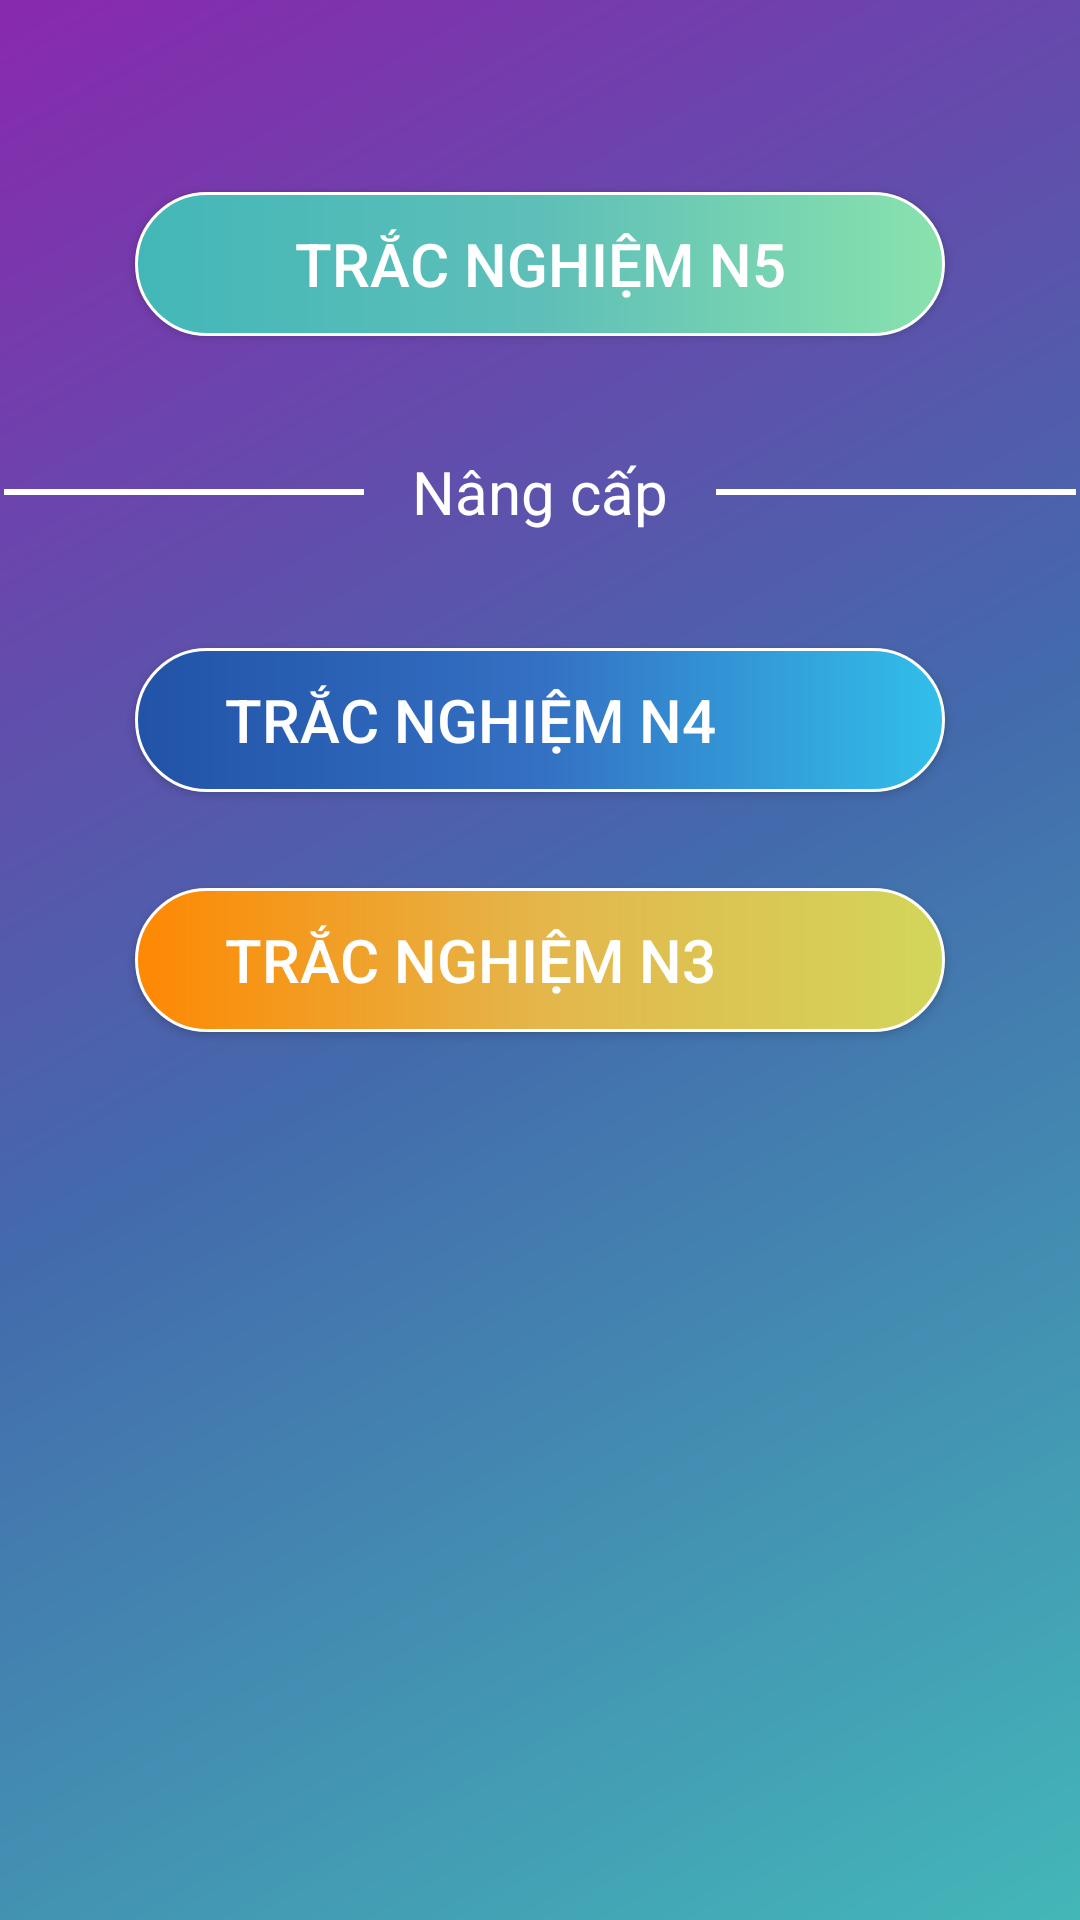

Here is an Android app screen rendered from its layout file. Give the layout XML and the strings, colors and styles it references.
<!-- AndroidManifest.xml: application theme AppTheme -->
<!-- res/layout/activity_exam.xml -->
<?xml version="1.0" encoding="utf-8"?>
<LinearLayout xmlns:android="http://schemas.android.com/apk/res/android"
    xmlns:app="http://schemas.android.com/apk/res-auto"
    xmlns:tools="http://schemas.android.com/tools"
    android:layout_width="match_parent"
    android:layout_height="match_parent"
    android:orientation="vertical"
    android:gravity="center_horizontal"
    tools:context=".activity.ExamActivity">

    <Button
        android:clickable="true"
        android:foreground="?android:attr/selectableItemBackground"
        android:focusable="true"
        android:layout_marginTop="64dp"
        android:id="@+id/exam_btnN5"
        android:layout_width="270dp"
        android:layout_height="wrap_content"
        android:background="@drawable/button_gradient_green"
        android:textSize="20sp"
        android:textColor="@color/white"
        android:text="Trắc nghiệm N5" />

    <LinearLayout
        android:layout_marginTop="32dp"
        android:layout_width="match_parent"
        android:layout_height="40dp"
        android:gravity="center"
        android:orientation="horizontal">

        <View
            android:layout_width="120dp"
            android:layout_height="2dp"
            android:layout_marginTop="0dp"
            android:background="@color/white" />

        <TextView
            android:layout_marginLeft="16dp"
            android:layout_marginRight="16dp"
            android:layout_width="wrap_content"
            android:layout_height="wrap_content"
            android:textSize="20sp"
            android:textColor="@color/white"
            android:text="Nâng cấp" />

        <View
            android:layout_width="120dp"
            android:layout_height="2dp"
            android:layout_marginTop="0dp"
            android:background="@color/white" />
    </LinearLayout>

    <Button
        android:clickable="true"
        android:foreground="?android:attr/selectableItemBackground"
        android:gravity="center_vertical"
        android:drawableLeft="@drawable/ic_lock_black_24dp"
        android:drawablePadding="16dp"
        android:paddingLeft="30dp"

        android:layout_marginTop="32dp"
        android:id="@+id/exam_btnN4"
        android:layout_width="270dp"
        android:layout_height="wrap_content"
        android:background="@drawable/button_gradient_blue"
        android:textSize="20sp"
        android:textColor="@color/white"
        android:text="Trắc nghiệm N4"/>

    <Button
        android:clickable="true"
        android:foreground="?android:attr/selectableItemBackground"
        android:gravity="center_vertical"
        android:drawableLeft="@drawable/ic_lock_black_24dp"
        android:drawablePadding="16dp"
        android:paddingLeft="30dp"

        android:layout_marginTop="32dp"
        android:id="@+id/exam_btnN3"
        android:layout_width="270dp"
        android:layout_height="wrap_content"
        android:background="@drawable/button_gradient_yellow"
        android:textSize="20sp"
        android:textColor="@color/white"
        android:text="Trắc nghiệm N3"/>

</LinearLayout>
<!-- resources referenced by this layout -->
<resources>
  <color name="white">#fff</color>
  <!-- drawable button_gradient_blue (drawable) -->
  <shape xmlns:android="http://schemas.android.com/apk/res/android"
      android:shape="rectangle">
      <gradient
          android:angle="0"
          android:centerColor="#3470C3"
          android:endColor="#32BFEA"
          android:startColor="#2153A7"
          android:type="linear" />
  
  
      
      
  
      
      <stroke
          android:width="1dp"
          android:color="@color/white"/>
  
      
      
      
      
      
      
      
  
      
      <corners android:radius="25dp"></corners>
  
  
  </shape>
  <!-- drawable button_gradient_green (drawable) -->
  <shape xmlns:android="http://schemas.android.com/apk/res/android"
      android:shape="rectangle">
      <gradient
          android:angle="0"
          android:centerColor="#5EBFB8"
          android:endColor="#89E2AD"
          android:startColor="#43B7B8"
          android:type="linear" />
  
  
      
  
  
      
      <stroke
          android:width="1dp"
          android:color="@color/white"/>
  
      
      
      
      
      
      
      
  
      
      <corners android:radius="25dp"></corners>
  
  
  </shape>
  <!-- drawable button_gradient_yellow (drawable) -->
  <shape xmlns:android="http://schemas.android.com/apk/res/android"
      android:shape="rectangle">
      <gradient
          android:angle="0"
          android:centerColor="#E4B64B"
          android:endColor="#D2D65B"
          android:startColor="#FE8802"
          android:type="linear" />
  
  
      
      
  
      
      <stroke
          android:width="1dp"
          android:color="@color/white"/>
  
      
      
      
      
      
      
      
  
      
      <corners android:radius="25dp"></corners>
  
  
  </shape>
  <style name="AppTheme" parent="Theme.AppCompat.Light.DarkActionBar">
          
          <item name="colorPrimary">@color/colorPrimary</item>
          <item name="colorPrimaryDark">@color/colorPrimary</item>
          <item name="colorAccent">@color/colorAccent</item>
          <item name="android:windowBackground">@drawable/gradient</item>
      </style>
  <color name="colorPrimary">#43B7B8</color>
  <color name="colorAccent">#436AAC</color>
  <!-- drawable gradient (drawable) -->
  <shape xmlns:android="http://schemas.android.com/apk/res/android"
      android:shape="rectangle">
      <gradient
          android:angle="135"
          android:endColor="#8929AD"
          android:centerColor="#436AAC"
          android:startColor="#43B7B8"
          android:type="linear"
          />
  </shape>
</resources>
